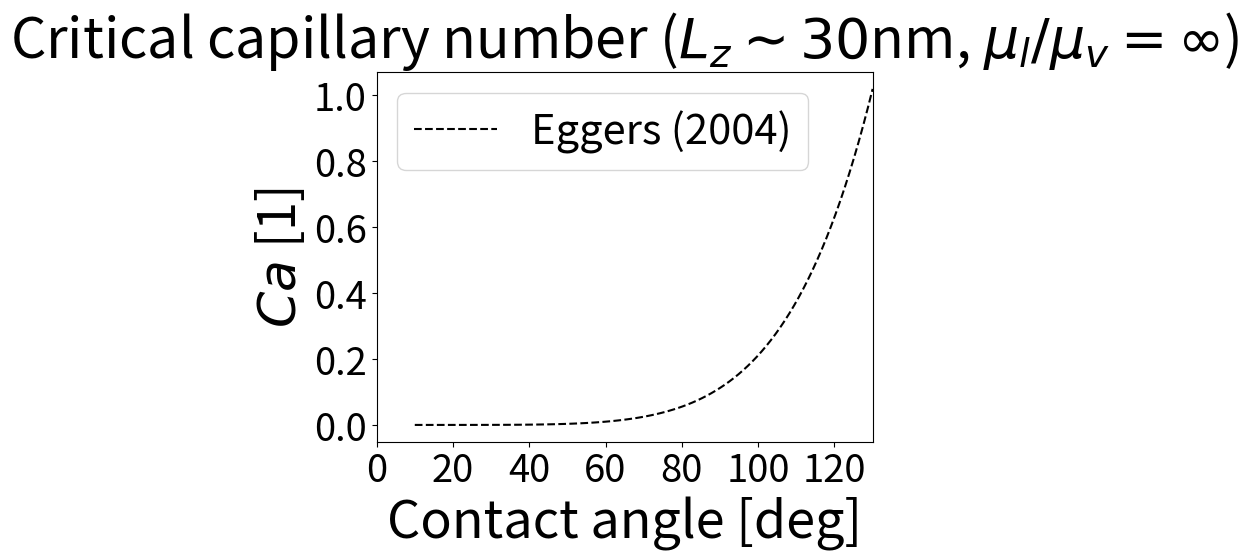

The script that saved this image:
import numpy as np
import matplotlib.pyplot as plt
import scipy.optimize as opt
import scipy.special as spc

def func_impl(d, t, g) :
    return d*np.log(((d**(1.0/3.0))*(t**2))/g)-1.0
g0 = 10
a0 = 0.06719734261355896 

theta = np.deg2rad(np.linspace(10.0, 130.0, 100))
d_cr_egg = np.zeros(theta.shape)
for i in range(len(theta)):
    d_cr_egg[i] = opt.fsolve(lambda x : func_impl(x, theta[i], g0), x0=a0*theta[i]**3)

c_cr_egg = d_cr_egg*(theta**3)/9.0

plt.plot(np.rad2deg(theta), c_cr_egg, 'k--', label='Eggers (2004)')
plt.title(r'Critical capillary number ($L_z\sim30$nm, $\mu_l/\mu_v=\infty$)', fontsize=40.0)
plt.legend(fontsize=30.0)
plt.xticks(fontsize=27.5)
plt.yticks(fontsize=27.5)
plt.xlabel('Contact angle [deg]', fontsize=37.5)
plt.ylabel(r'$Ca$ [1]', fontsize=37.5)
plt.xlim([0.0, 130.0])
plt.show()
